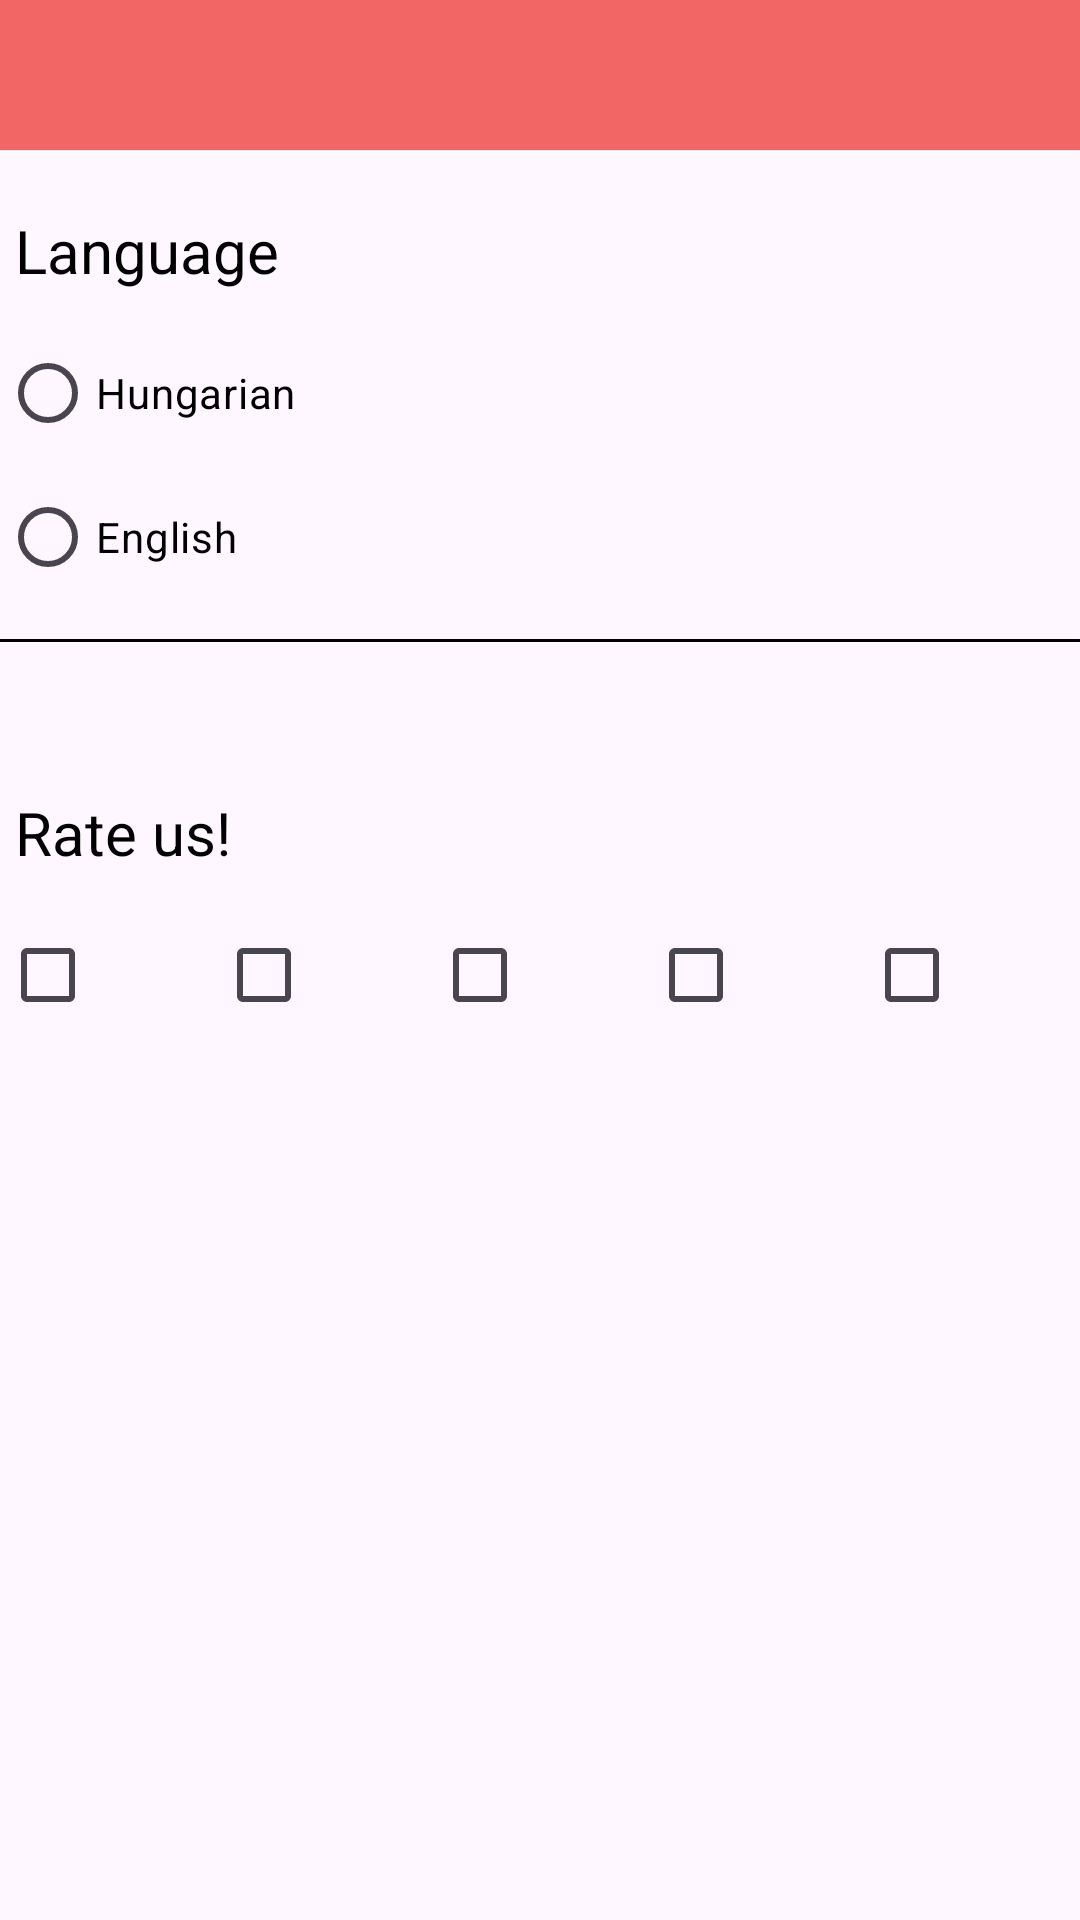

Layout XML and referenced resources for this Android screen:
<!-- AndroidManifest.xml: application theme Theme.Vizsga -->
<!-- res/layout/activity_settings.xml -->
<?xml version="1.0" encoding="utf-8"?>
<LinearLayout
    xmlns:android="http://schemas.android.com/apk/res/android"
    xmlns:app="http://schemas.android.com/apk/res-auto"
    xmlns:tools="http://schemas.android.com/tools"
    android:id="@+id/main"
    android:layout_width="match_parent"
    android:layout_height="match_parent"
    android:orientation="vertical"
    tools:context=".MainActivity">

    <androidx.appcompat.widget.Toolbar
        android:id="@+id/toolbar"
        android:layout_width="match_parent"
        android:layout_height="50dp"
        android:background="@color/red"
        android:minHeight="?attr/actionBarSize"
        android:elevation="4dp"
        android:theme="?attr/actionBarTheme"
        android:textColor="@color/black"/>

    <TextView
        android:id="@+id/textView"
        android:layout_width="match_parent"
        android:layout_height="wrap_content"
        android:textColor="@color/black"
        android:textSize="20sp"
        android:paddingBottom="10sp"
        android:paddingTop="20sp"
        android:paddingStart="5sp"
        android:text="@string/language"
        />

    <RadioGroup
        android:id="@+id/radioGroup"
        android:layout_width="match_parent"
        android:layout_height="wrap_content"
        android:paddingBottom="10sp"
        >

        <RadioButton
            android:id="@+id/radioButton4"
            android:layout_width="match_parent"
            android:layout_height="wrap_content"
            android:text="@string/hungarian"
            android:textColor="@color/black"
            android:checked="false"/>

        <RadioButton
            android:id="@+id/radioButton"
            android:layout_width="match_parent"
            android:layout_height="wrap_content"
            android:text="@string/english"
            android:textColor="@color/black"

           />


    </RadioGroup>

    <View
        android:layout_width="match_parent"
        android:layout_height="1dp"
        android:background="#000000" />
    <TextView
        android:id="@+id/textView2"
        android:layout_width="match_parent"
        android:layout_height="wrap_content"
        android:textColor="@color/black"
        android:textSize="20sp"
        android:paddingTop="50sp"
        android:paddingBottom="10sp"
        android:paddingStart="5sp"
        android:text="@string/rateUs" />

    <LinearLayout
        android:layout_width="match_parent"
        android:layout_height="wrap_content"
        android:orientation="horizontal">

        <CheckBox
            android:id="@+id/checkBox2"
            android:layout_width="wrap_content"
            android:layout_height="wrap_content"
            android:layout_weight="1"
            android:text="" />

        <CheckBox
            android:id="@+id/checkBox3"
            android:layout_width="wrap_content"
            android:layout_height="wrap_content"
            android:layout_weight="1"
            android:text="" />

        <CheckBox
            android:id="@+id/checkBox4"
            android:layout_width="wrap_content"
            android:layout_height="wrap_content"
            android:layout_weight="1"
            android:text="" />

        <CheckBox
            android:id="@+id/checkBox5"
            android:layout_width="wrap_content"
            android:layout_height="wrap_content"
            android:layout_weight="1"
            android:text="" />

        <CheckBox
            android:id="@+id/checkBox6"
            android:layout_width="wrap_content"
            android:layout_height="wrap_content"
            android:layout_weight="1"
            android:text="" />
    </LinearLayout>

    <LinearLayout
        android:layout_width="match_parent"
        android:layout_height="match_parent"
        android:orientation="horizontal">

        <ImageView
            android:id="@+id/star1"
            android:layout_width="20sp"
            android:layout_height="20sp"
            android:layout_weight="1"
            app:srcCompat="@drawable/star"/>
        <ImageView
            android:id="@+id/star2"
            android:layout_width="20sp"
            android:layout_height="20sp"
            android:layout_weight="1"
            app:srcCompat="@drawable/star"/>
        <ImageView
            android:id="@+id/star3"
            android:layout_width="20sp"
            android:layout_height="20sp"
            android:layout_weight="1"
            app:srcCompat="@drawable/star"/>
        <ImageView
            android:id="@+id/star4"
            android:layout_width="20sp"
            android:layout_height="20sp"
            android:layout_weight="1"
            app:srcCompat="@drawable/star"/>
        <ImageView
            android:id="@+id/star5"
            android:layout_width="20sp"
            android:layout_height="20sp"
            android:layout_weight="1"
            app:srcCompat="@drawable/star"/>

    </LinearLayout>


</LinearLayout>
<!-- resources referenced by this layout -->
<resources>
  <color name="black">#FF000000</color>
  <color name="red">#f26666</color>
  <string name="english">English</string>
  <string name="hungarian">Hungarian</string>
  <string name="language">Language</string>
  <string name="rateUs">Rate us!</string>
  <style name="Theme.Vizsga" parent="Base.Theme.Vizsga" />
  <style name="Base.Theme.Vizsga" parent="Theme.Material3.DayNight.NoActionBar">
          
          
      </style>
</resources>
